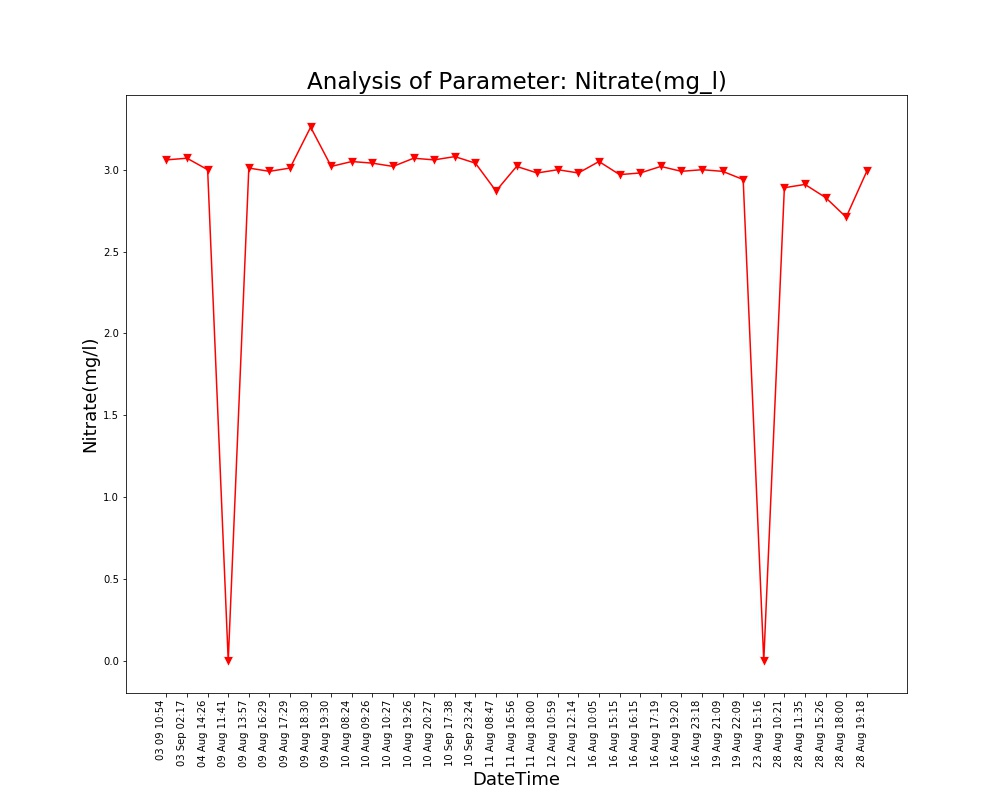

The file beside this chart, header and first rows:
Unnamed: 0, DateTime, Date, Time, Nitrate(mg/l)
0.0, 04 Aug 14:26, 04 Aug 2021, 14:26:24, 3.0
1.0, 09 Aug 11:41, 09 Aug 2021, 11:41:48, 0.0
2.0, 09 Aug 13:57, 09 Aug 2021, 13:57:19, 3.01
3.0, 09 Aug 16:29, 09 Aug 2021, 16:29:24, 2.99
4.0, 09 Aug 17:29, 09 Aug 2021, 17:29:51, 3.01
5.0, 09 Aug 18:30, 09 Aug 2021, 18:30:16, 3.26
6.0, 09 Aug 19:30, 09 Aug 2021, 19:30:40, 3.02
7.0, 10 Aug 08:24, 10 Aug 2021, 08:24:01, 3.05
8.0, 10 Aug 09:26, 10 Aug 2021, 09:26:56, 3.04
9.0, 10 Aug 10:27, 10 Aug 2021, 10:27:28, 3.02
10.0, 10 Aug 19:26, 10 Aug 2021, 19:26:33, 3.07
11.0, 10 Aug 20:27, 10 Aug 2021, 20:27:03, 3.06
12.0, 11 Aug 08:47, 11 Aug 2021, 08:47:06, 2.87
13.0, 11 Aug 16:56, 11 Aug 2021, 16:56:21, 3.02
14.0, 11 Aug 18:00, 11 Aug 2021, 18:00:02, 2.98
15.0, 12 Aug 10:59, 12 Aug 2021, 10:59:37, 3.0
16.0, 12 Aug 12:14, 12 Aug 2021, 12:14:31, 2.98
17.0, 16 Aug 10:05, 16 Aug 2021, 10:05:25, 3.05
18.0, 16 Aug 15:15, 16 Aug 2021, 15:15:28, 2.97
19.0, 16 Aug 16:15, 16 Aug 2021, 16:15:54, 2.98
20.0, 16 Aug 17:19, 16 Aug 2021, 17:19:32, 3.02
21.0, 16 Aug 19:20, 16 Aug 2021, 19:20:17, 2.99
22.0, 16 Aug 23:18, 16 Aug 2021, 23:18:09, 3.0
23.0, 19 Aug 21:09, 19 Aug 2021, 21:09:25, 2.99
24.0, 19 Aug 22:09, 19 Aug 2021, 22:09:52, 2.94
25.0, 23 Aug 15:16, 23 Aug 2021, 15:16:38, 0.0
26.0, 28 Aug 10:21, 28 Aug 2021, 10:21:18, 2.89
27.0, 28 Aug 11:35, 28 Aug 2021, 11:35:06, 2.91
28.0, 28 Aug 15:26, 28 Aug 2021, 15:26:51, 2.83
29.0, 28 Aug 18:00, 28 Aug 2021, 18:00:08, 2.71
30.0, 28 Aug 19:18, 28 Aug 2021, 19:18:38, 2.99
, 03 Sep 02:17, 03 Sep 2021, 02:17:33, 3.07
, 03 09 10:54, 03 Sep 2021, 10:54:46, 3.06
, 10 Sep 17:38, 10 Sep 2021, 17:38:26, 3.08
, 10 Sep 23:24, 10 Sep 2021, 23:24:03, 3.04
